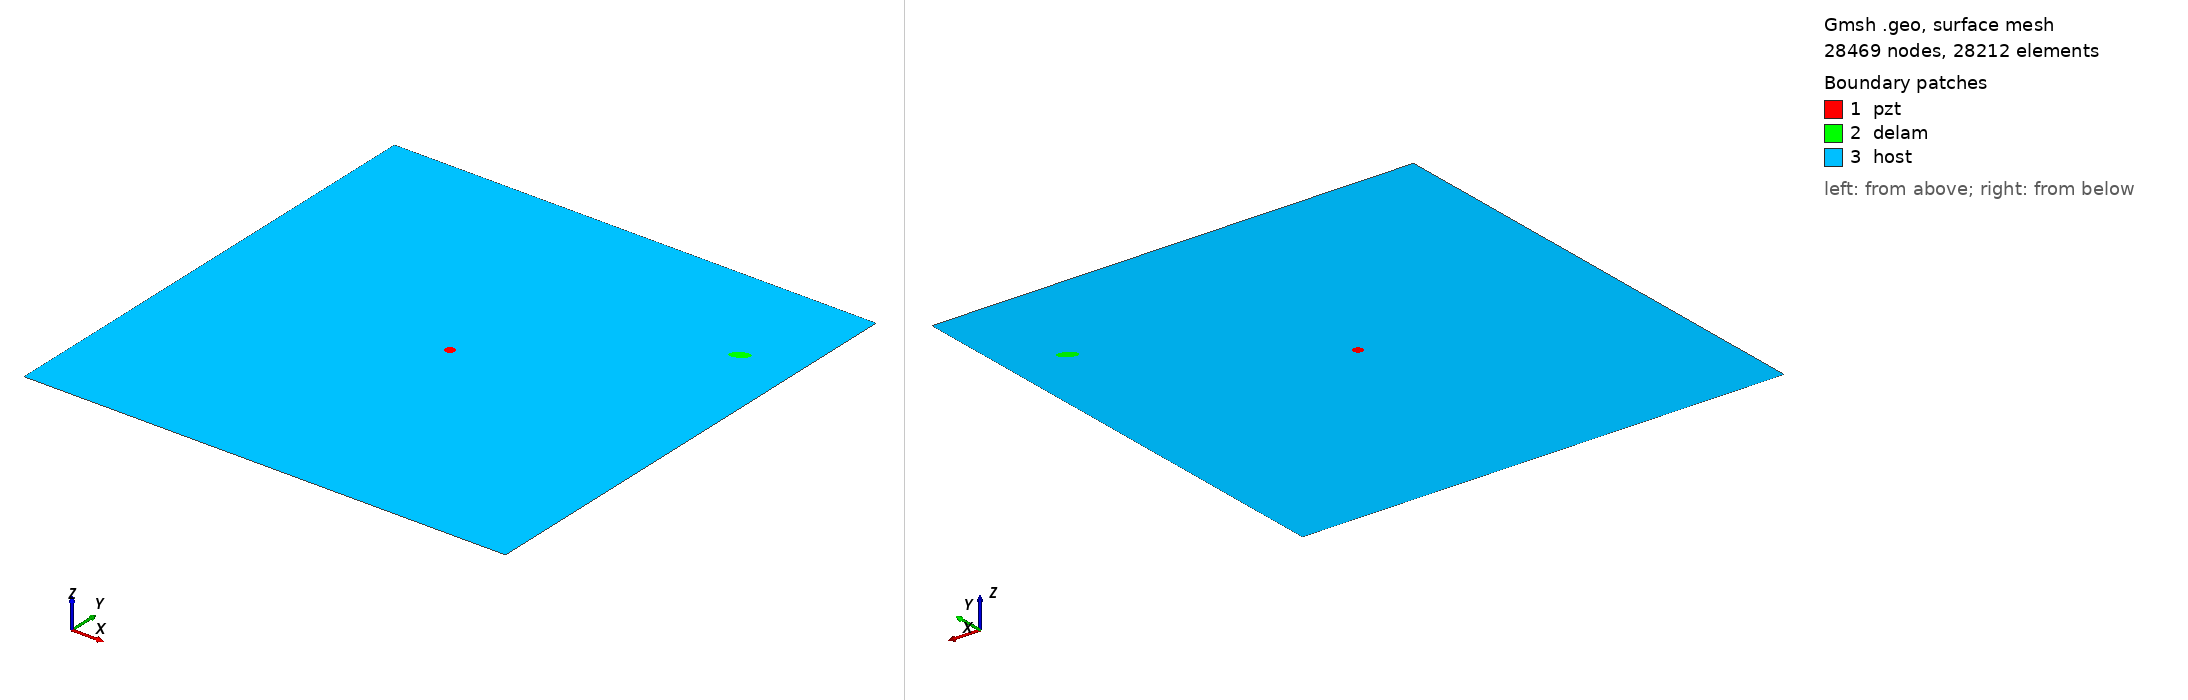

Gmsh geometry script, surface-meshed: 28469 nodes, 28212 surface elements. Boundary patches (legend numbers): 1 pzt, 2 delam, 3 host. Left view from above one corner, right view from below the opposite corner. Legend entries are the model's physical surfaces. The drawing asked Gmsh for element sizes between 1% and 20% of the model's largest extent; the script's own settings can give other sizes.

=== m_249_delam1_position_no_79_a_10mm_b_5mm_angle_30.geo (drawn) ===
SetFactory("OpenCASCADE");
L=0.500000; 
W=0.500000; 
a=0.010000; 
b=0.005000; 
x=0.444444; 
y=0.388889; 
alpha=0.166667 *Pi; 
r=0.005000; 
xpzt=0.250000; 
ypzt=0.250000; 
//+
Point(1) = {0, 0, 0, 1.0};
//+
Point(2) = {L, 0, 0, 1.0};
//+
Point(3) = {L, W, 0, 1.0};
//+
Point(4) = {0, W, 0, 1.0};
//+
Line(1) = {1, 2};
//+
Line(2) = {2, 3};
//+
Line(3) = {3, 4};
//+
Line(4) = {4, 1};
//+
Circle(5) = {xpzt, ypzt, -0, r, 0, 2*Pi};
//+
Ellipse(6) = {x, y, -0, a, b, 0, 2*Pi};
//+
Rotate {{0, 0, 1}, {x, y, 0}, alpha} {
  Curve{6}; 
}
//+
Curve Loop(1) = {4, 1, 2, 3};
//+
Curve Loop(2) = {6};
//+
Curve Loop(3) = {5};
//+
Curve Loop(4) = {6};
//+
Curve Loop(5) = {5};
//+
Plane Surface(1) = {5};
//+
Plane Surface(2) = {4};
//+
Plane Surface(3) = {1, 2, 3};
//+
Point(9) = {xpzt, ypzt, 0, 1.0};
//+
Point{9} In Surface {1};// mesh node at centre of pzt
//+
Physical Surface("pzt") = {1};
//+
Physical Surface("delam") = {2};
//+
Physical Surface("host") = {3};

Mesh.Algorithm = 6; // Frontal
Mesh.CharacteristicLengthFactor = 0.080000;
Mesh.CharacteristicLengthMin = 0.001000;
Mesh.CharacteristicLengthMax = 0.200000;
Mesh.RecombineAll = 1; // Apply recombination algorithm
Mesh.SubdivisionAlgorithm = 1; // 1: all quadrangles
Mesh.Smoothing = 1;
